Run: headless pygame with SDL's dummy video driver; simulated clock (each Clock.tick advances the game by its frame time, no real sleeping); random seed 0; keys injected as events and as key.get_pressed() state; mouse plan: one left click at the window centre at the start of phase 2, then a move to the lower-right quarter at the start of phase 3.
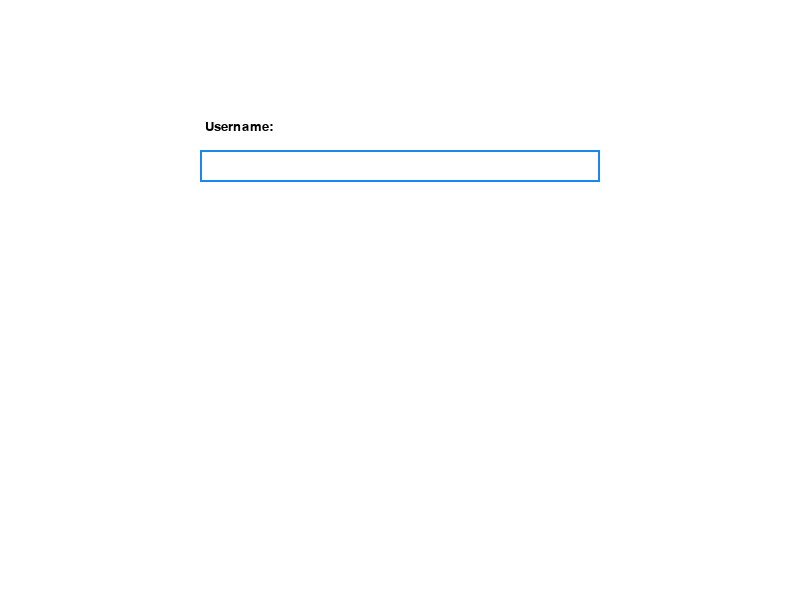
Frame 1 of 4 · flips 1–60 · no input
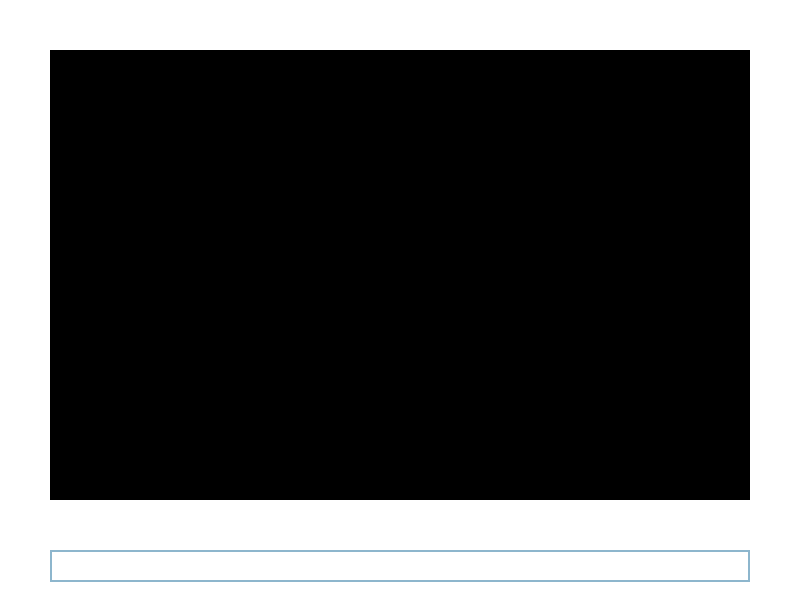
Frame 2 of 4 · flips 61–180 · clicked the window centre · tapped SPACE, RETURN · held RIGHT (→), D
Frame 3 of 4 · flips 181–300 · moved the mouse to the lower-right quarter · held DOWN (↓), S · screen unchanged from frame 2, image omitted
Frame 4 of 4 · flips 301–420 · held LEFT (←), A, UP (↑), W · screen unchanged from frame 3, image omitted

The pygame program that drew these frames:

import pygame
import sys


class GUI:
    """
    The GUI class represents the graphical user interface for a simple chat tool.
    """

    def __init__(self, client=None):
        """
        Initialize the GUI.

        Parameters:
        - client (object): An optional client object for handling communication.
        """
        pygame.init()

        # Pygame window properties
        self.client = client
        self.WIDTH, self.HEIGHT = 800, 600
        self.WHITE = (255, 255, 255)
        self.BLACK = (0, 0, 0)
        self.FONT_SIZE = 20

        # Initialize Pygame window
        self.screen = pygame.display.set_mode((self.WIDTH, self.HEIGHT))
        pygame.display.set_caption("Simple Chat Tool")

        # Initialize fonts and input box properties
        self.font = pygame.font.SysFont("Courier", self.FONT_SIZE)
        self.input_box = pygame.Rect(50, self.HEIGHT - 50, self.WIDTH - 100, 32)
        self.color_inactive = pygame.Color("lightskyblue3")
        self.color_active = pygame.Color("dodgerblue2")
        self.color = self.color_inactive
        self.active = False
        self.text = ""
        self.text_surface = self.font.render(self.text, True, self.color)
        self.total_chat_height = 0
        self.scroll_offset = 0
        self.chat_area = pygame.Rect(50, 50, self.WIDTH - 100, self.HEIGHT - 150)
        self.chat_log = []

        # Initialize clock for controlling the frame rate
        self.clock = pygame.time.Clock()
        

    def show_name_popup(self):
        """
        Display a pop-up window to get the user's name.
        """
        popup_active = True
        popup_text = ""
        popup_input_box = pygame.Rect(
            self.WIDTH // 4, self.HEIGHT // 4, self.WIDTH // 2, 32
        )
        # Continue the loop while the popup window is active
        while popup_active:
            # Iterate through all Pygame events
            for event in pygame.event.get():
                # Check if the event is a window close event
                if event.type == pygame.QUIT:
                    # Quit Pygame and exit the program
                    pygame.quit()
                    sys.exit()

                # Check if the event is a key down event
                if event.type == pygame.KEYDOWN:
                    # Check if the Enter/Return key is pressed
                    if event.key == pygame.K_RETURN:
                        # Disable the popup window
                        popup_active = False
                    # Check if the Backspace key is pressed
                    elif event.key == pygame.K_BACKSPACE:
                        # Remove the last character from the entered text
                        popup_text = popup_text[:-1]
                    else:
                        # Add the typed character to the entered text
                        if self.font.size(popup_text)[0] < popup_input_box.width-20:
                            popup_text += event.unicode
            # Fill the screen with the background color
            self.screen.fill(self.WHITE)

            # Draw the pop-up window border
            pygame.draw.rect(self.screen, self.color_active, popup_input_box, 2)

            # Render the "Username:" text on the pop-up window
            username_text = self.font.render("Username:", True, self.BLACK)
            self.screen.blit(
                username_text, (popup_input_box.x + 5, popup_input_box.y - 30)
            )

            # Render the entered text on the pop-up window
            if popup_text:
                popup_text_surface = self.font.render(popup_text, True, self.BLACK)
                self.screen.blit(
                    popup_text_surface,
                 (popup_input_box.x + 5, popup_input_box.y + 5),
                )

            # Update the display
            pygame.display.flip()

            # Control the frame rate
            self.clock.tick(30)
        return popup_text

    def get_user_name(self):
        """
        Get the user's name using a pop-up window.

        Returns:
        - str: The user's name.
        """
        return self.show_name_popup()

    def add_message(self, message):
        """
        Add a message to the chat log.

        Parameters:
        - message (str): The message to be added.
        """
        self.chat_log.append(message)
        # Calculate the new total height of the chat log
        self.total_chat_height = int(sum(
            ((len(message.splitlines()) * (self.FONT_SIZE + 5)) + 10)
            for message in self.chat_log
        ))

    def handle_events(self):
        """
        Handle Pygame events, such as mouse clicks and key presses.
        """
        # Iterate through all Pygame events
        for event in pygame.event.get():
            # Check if the event is a window close event
            if event.type == pygame.QUIT:
                # Quit Pygame, close the client connection (if available), and exit the program
                pygame.quit()
                if self.client:
                    self.client.close()
                sys.exit()

            # Check if the event is a mouse button down event
            if event.type == pygame.MOUSEBUTTONDOWN:
                # Call the method to handle mouse click events
                self.handle_mouse_click(event)

            # Check if the event is a key down event
            if event.type == pygame.KEYDOWN:
                # Call the method to handle general key press events
                self.handle_key_press(event)

                # Check if the Up arrow key is pressed
                if event.key == pygame.K_UP:
                    # Scroll up if the total height exceeds the visible chat area
                    if (
                        self.total_chat_height > self.chat_area.height + 5
                        and self.total_chat_height - self.scroll_offset
                        > self.chat_area.height
                    ):
                        self.scroll_offset += 20

                # Check if the Down arrow key is pressed
                if event.key == pygame.K_DOWN:
                    # Scroll down if the scroll offset is greater than zero
                    if self.scroll_offset > 0:
                        self.scroll_offset -= 20

    def handle_mouse_click(self, event):
        """
        Handle mouse click events.

        Parameters:
        - event (pygame.event.Event): The Pygame event object.
        """
        if self.input_box.collidepoint(event.pos):
            self.active = not self.active
        else:
            self.active = False
        self.color = self.color_active if self.active else self.color_inactive

    def handle_key_press(self, event):
        """
        Handle key press events.

        Parameters:
        - event (pygame.event.Event): The Pygame event object.
        """
        if self.active:
            if event.key == pygame.K_RETURN:
                self.handle_return_key()
            elif event.key == pygame.K_BACKSPACE:
                self.handle_backspace_key()
            else:
                self.handle_typing(event)

    def handle_return_key(self):
        """
        Handle the Enter/Return key press event.
        """
        if self.text != "":
            if self.client is None:
                self.add_message(self.text)
            else:
                self.client.send_text(self.text)
            self.text = ""
            self.update_text_surface()

    def handle_backspace_key(self):
        """
        Handle the Backspace key press event.
        """
        self.text = self.text[:-1]
        self.update_text_surface()

    def handle_typing(self, event):
        """
        Handle typing events.

        Parameters:
        - event (pygame.event.Event): The Pygame event object.
        """
        self.text += event.unicode
        self.update_text_surface()

    def update_text_surface(self):
        """
        Update the text surface used for rendering the input box text.
        """

        # Check if there are lines in the text
        if self.text:
            self.text = self.wrap_text(self.text, self.chat_area.width - 20)
            last_line = self.text.splitlines()[-1]
            self.text_surface = self.font.render(last_line, True, self.color)
        else:
            self.text_surface = self.font.render("", True, self.color)

    def draw_ui(self):
        """
        Draw the user interface, including the chat area and input box.
        """
        self.screen.fill(self.WHITE)
        pygame.draw.rect(self.screen, self.BLACK, self.chat_area)
        self.display_chat_log()
        pygame.draw.rect(self.screen, self.color, self.input_box, 2)
        self.screen.blit(
            self.text_surface, (self.input_box.x + 5, self.input_box.y + 5)
        )

    def display_chat_log(self):
        """
        Display the chat log on the screen with line breaks for long lines.
        """
        # Calculate the initial y offset for displaying chat messages
        y_offset = self.chat_area.height - 20 + self.scroll_offset

        # Iterate through each line in the reversed chat log
        for line in reversed(self.chat_log):
            lines = line.splitlines()

            # Iterate through each wrapped line in reversed order
            for line_text in reversed(lines):
                # Render the line of text as a Pygame surface
                line_surface = self.font.render(line_text, True, self.WHITE)

                # Check if the y offset is within the visible chat area
                if 0 <= y_offset <= self.chat_area.height - 20:
                    # Display the line of text on the screen at the calculated position
                    self.screen.blit(
                        line_surface,
                        (self.chat_area.x + 5, self.chat_area.y + y_offset),
                    )

                # Adjust the y offset for the next line
                y_offset -= self.FONT_SIZE + 5

            y_offset -= 10

    def wrap_text(self, text, max_width):
        """wrap text into a certain max_width

        Args:
            text (str): text to be wrapped
            max_width (int): width it should be wrapped to

        Returns:
            str: wrapped text
        """
        lines = []
        for paragraph in text.split("\n"):
            words = paragraph.split(" ")
            current_line = []

            for word in words:
                # Check if adding the current word exceeds the maximum width
                if self.font.size(" ".join(current_line + [word]))[0] <= max_width:
                    current_line.append(word)
                else:
                    # Check if the current word itself is longer than the maximum width
                    if self.font.size(word)[0] > max_width:
                        # Split the long word into segments that fit the maximum width
                        i=0
                        while self.font.size(word[:i])[0]<max_width:
                            i += 1
                        lines.append(word[:i])
                        if i < len(word):
                            current_line = [word[i:]]
                        else:
                            current_line = []
                    else:
                        lines.append(" ".join(current_line))
                        current_line = [word]

            if current_line:
                lines.append(" ".join(current_line))
        return "\n".join(lines)

    def run(self):
        """
        Run the main loop for the GUI.
        """
        while True:
            self.handle_events()
            self.draw_ui()
            pygame.display.flip()
            self.clock.tick(30)


if __name__ == "__main__":
    gui = GUI()
    gui.get_user_name()
    gui.run()
